Run: headless pygame with SDL's dummy video driver; simulated clock (each Clock.tick advances the game by its frame time, no real sleeping); random seed 0; keys injected as events and as key.get_pressed() state; mouse plan: one left click at the window centre at the start of phase 2, then a move to the lower-right quarter at the start of phase 3.
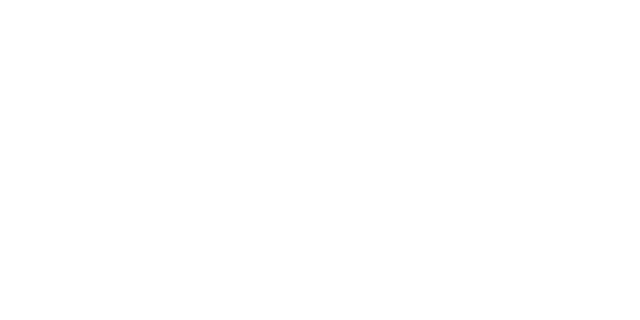
Frame 1 of 4 · flips 1–60 · no input
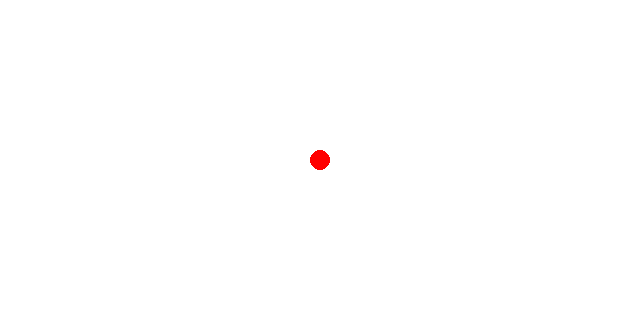
Frame 2 of 4 · flips 61–180 · clicked the window centre · tapped SPACE, RETURN · held RIGHT (→), D
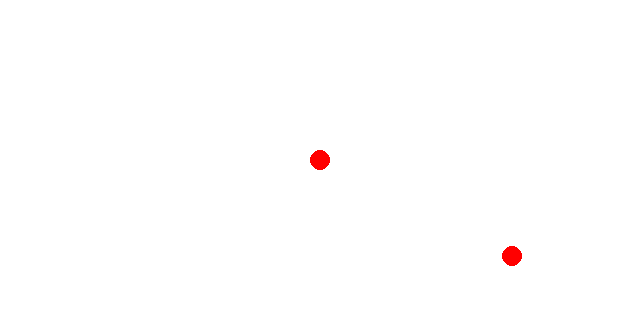
Frame 3 of 4 · flips 181–300 · moved the mouse to the lower-right quarter · held DOWN (↓), S
Frame 4 of 4 · flips 301–420 · held LEFT (←), A, UP (↑), W · screen unchanged from frame 3, image omitted

The pygame program that drew these frames:

######################匯入模組######################
import pygame
import sys
import math
######################初始化######################

pygame.init()
width = 640
height = 320

######################建立視窗及物件######################
screen = pygame.display.set_mode((width, height))  # 建立繪圖視窗
pygame.display.set_caption("...")

######################建立畫布######################
bg = pygame.Surface((width, height))
bg.fill((255, 255, 255))  # 底色為白色

#圓形(畫布,顏色,圓心,半徑,線寬)
# pygame.draw.circle(bg, (0, 0, 225), (200, 100), 30, 0)

#矩形(畫布,顏色,[x,y,寬,高],線寬)
# pygame.draw.rect(bg, (0, 225, 0), [270, 130, 60, 40], 5)

#橢圓形(畫布,顏色,[x,y,寬,高],線寬)
# pygame.draw.ellipse(bg, (0, 246, 225), [200, 50, 200, 170], 0)

#線(畫布,顏色,起點,終點,線寬)
# pygame.draw.line(bg, (0, 0, 0), (220, 110), (300, 140), 3)
# pygame.draw.line(bg, (0, 0, 0), (200, 140), (220, 200), 3)

#多變形(畫布,顏色,[[x1,y1],[x2,y2],[x3,y3]],線寬)
# pygame.draw.polygon(bg, (100, 200, 45), [[100, 100], [0, 200], [200, 200]])

#弧形(畫布,顏色,[x,y,寬,高],起始角度,結束角度,現寬)
# pygame.draw.arc(bg, (255, 10, 0), [100, 100, 100, 50], math.radians(180),
#                 math.radians(0), 2)
######################循環偵測######################
paint = False
color = (255, 255, 255)
while True:
    for event in pygame.event.get():
        if event.type == pygame.QUIT:
            sys.exit()

        if event.type == pygame.MOUSEBUTTONDOWN:
            if event.button == 1:
                color = (255, 0, 0)
            if event.button == 3:
                color = (255, 255, 255)
            print('click!!')
            print(pygame.mouse.get_pos())
            paint = not (paint)

    if paint:
        x, y = pygame.mouse.get_pos()
        pygame.draw.circle(bg, color, (x, y), 10, 0)

    screen.blit(bg, (0, 0))
    pygame.display.update()
